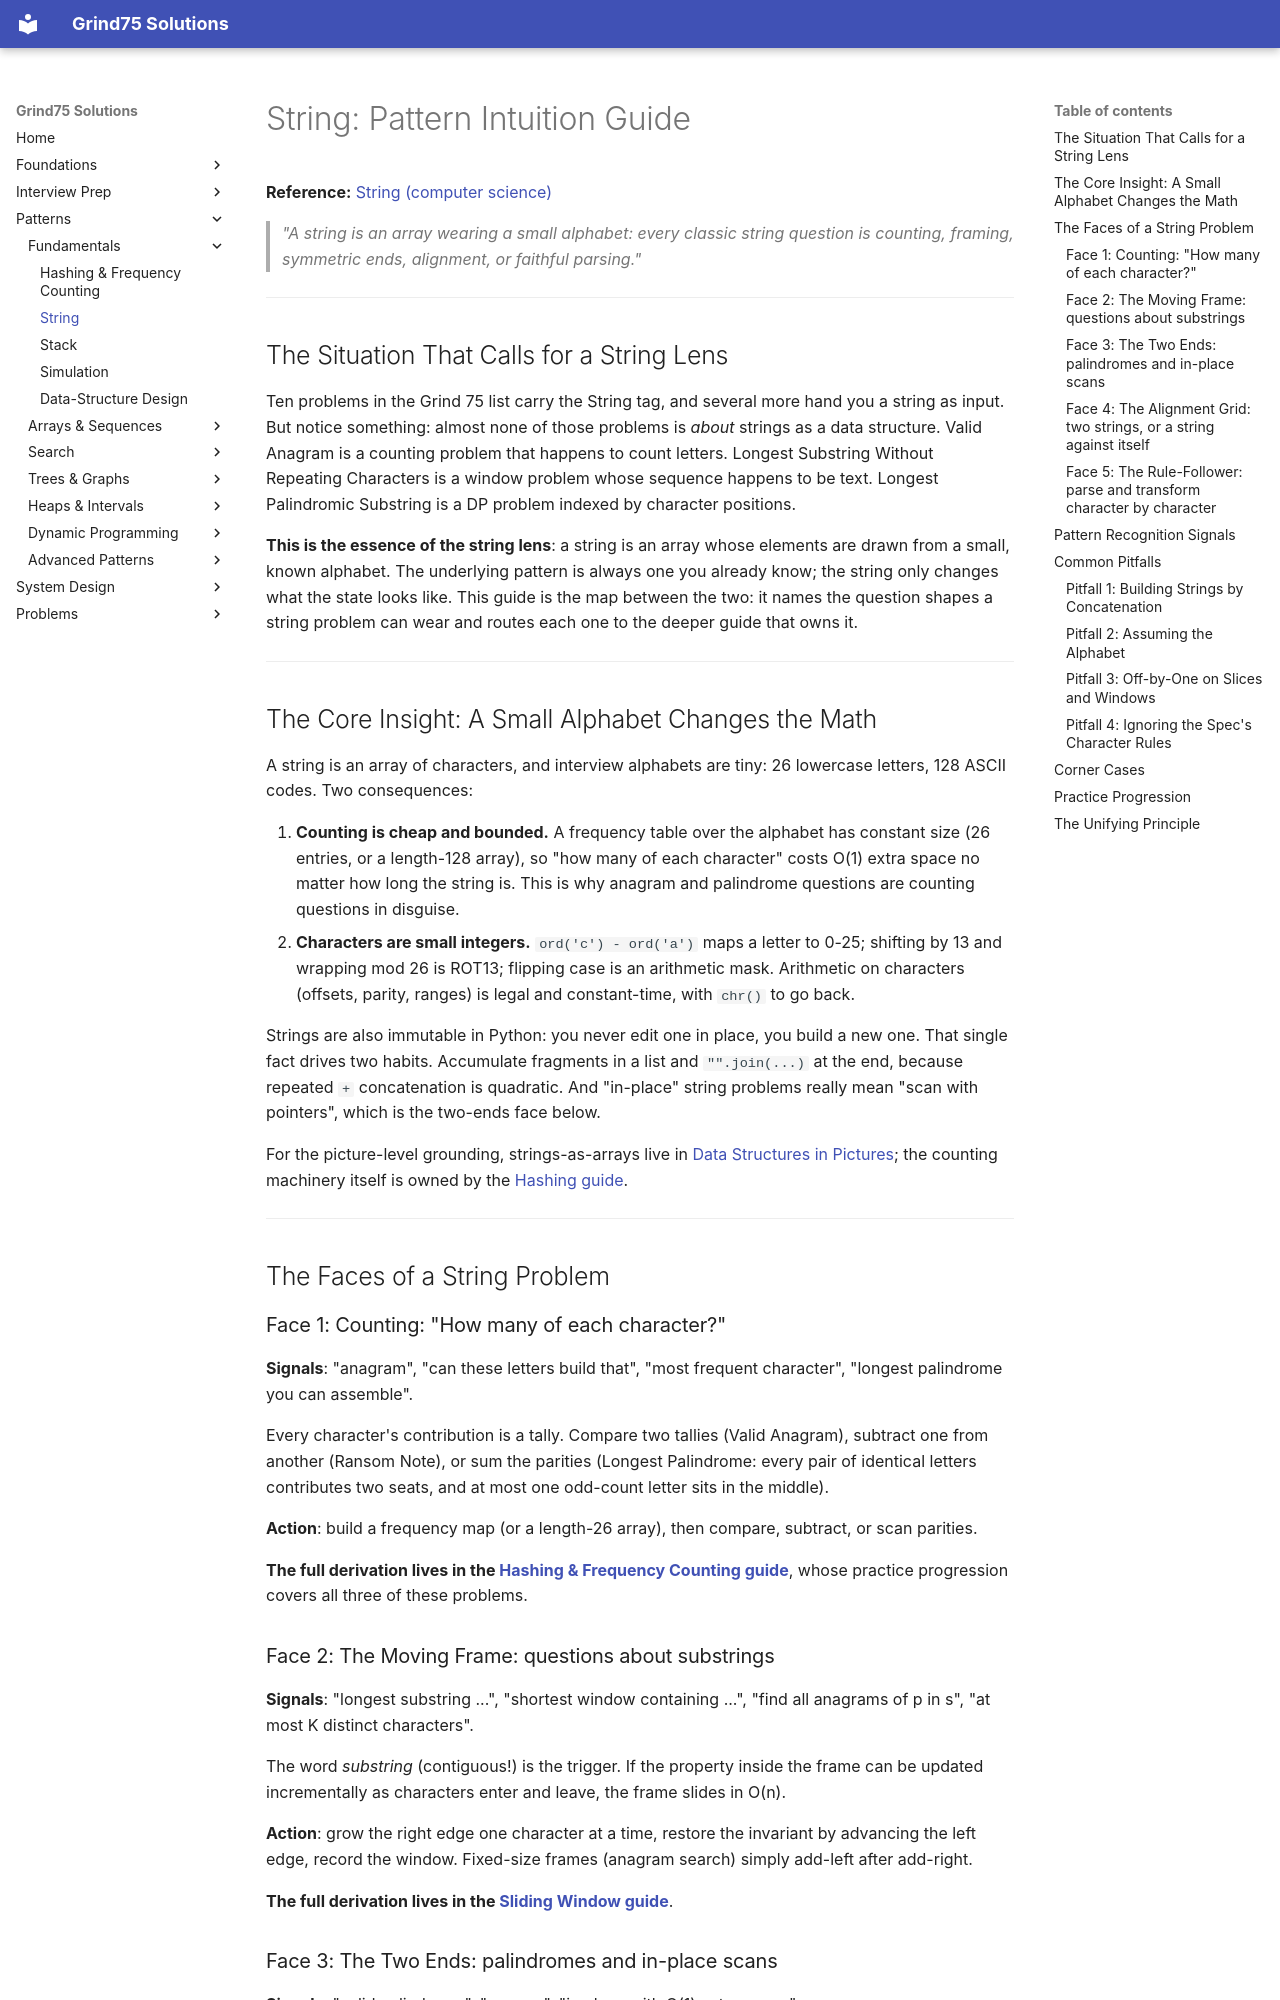

repository: ThoDHa/grind75 · page: patterns/string/intuition/index.html · generator: mkdocs

# String: Pattern Intuition Guide

**Reference:** [String (computer science)](https://en.wikipedia.org/wiki/String_%28computer_science%29)

> *"A string is an array wearing a small alphabet: every classic string question is counting, framing, symmetric ends, alignment, or faithful parsing."*

---

## The Situation That Calls for a String Lens

Ten problems in the Grind 75 list carry the String tag, and several more hand you a string as input. But notice something: almost none of those problems is *about* strings as a data structure. Valid Anagram is a counting problem that happens to count letters. Longest Substring Without Repeating Characters is a window problem whose sequence happens to be text. Longest Palindromic Substring is a DP problem indexed by character positions.

**This is the essence of the string lens**: a string is an array whose elements are drawn from a small, known alphabet. The underlying pattern is always one you already know; the string only changes what the state looks like. This guide is the map between the two: it names the question shapes a string problem can wear and routes each one to the deeper guide that owns it.

---

## The Core Insight: A Small Alphabet Changes the Math

A string is an array of characters, and interview alphabets are tiny: 26 lowercase letters, 128 ASCII codes. Two consequences:

1. **Counting is cheap and bounded.** A frequency table over the alphabet has constant size (26 entries, or a length-128 array), so "how many of each character" costs O(1) extra space no matter how long the string is. This is why anagram and palindrome questions are counting questions in disguise.
2. **Characters are small integers.** `ord('c') - ord('a')` maps a letter to 0-25; shifting by 13 and wrapping mod 26 is ROT13; flipping case is an arithmetic mask. Arithmetic on characters (offsets, parity, ranges) is legal and constant-time, with `chr()` to go back.

Strings are also immutable in Python: you never edit one in place, you build a new one. That single fact drives two habits. Accumulate fragments in a list and `"".join(...)` at the end, because repeated `+` concatenation is quadratic. And "in-place" string problems really mean "scan with pointers", which is the two-ends face below.

For the picture-level grounding, strings-as-arrays live in [Data Structures in Pictures](../../foundations/data_structures.md#array-list); the counting machinery itself is owned by the [Hashing guide](../hashing/intuition.md).

---

## The Faces of a String Problem

### Face 1: Counting: "How many of each character?"

**Signals**: "anagram", "can these letters build that", "most frequent character", "longest palindrome you can assemble".

Every character's contribution is a tally. Compare two tallies (Valid Anagram), subtract one from another (Ransom Note), or sum the parities (Longest Palindrome: every pair of identical letters contributes two seats, and at most one odd-count letter sits in the middle).

**Action**: build a frequency map (or a length-26 array), then compare, subtract, or scan parities.

**The full derivation lives in the [Hashing & Frequency Counting guide](../hashing/intuition.md)**, whose practice progression covers all three of these problems.

### Face 2: The Moving Frame: questions about substrings

**Signals**: "longest substring ...", "shortest window containing ...", "find all anagrams of p in s", "at most K distinct characters".

The word *substring* (contiguous!) is the trigger. If the property inside the frame can be updated incrementally as characters enter and leave, the frame slides in O(n).

**Action**: grow the right edge one character at a time, restore the invariant by advancing the left edge, record the window. Fixed-size frames (anagram search) simply add-left after add-right.

**The full derivation lives in the [Sliding Window guide](../sliding_window/intuition.md)**.
